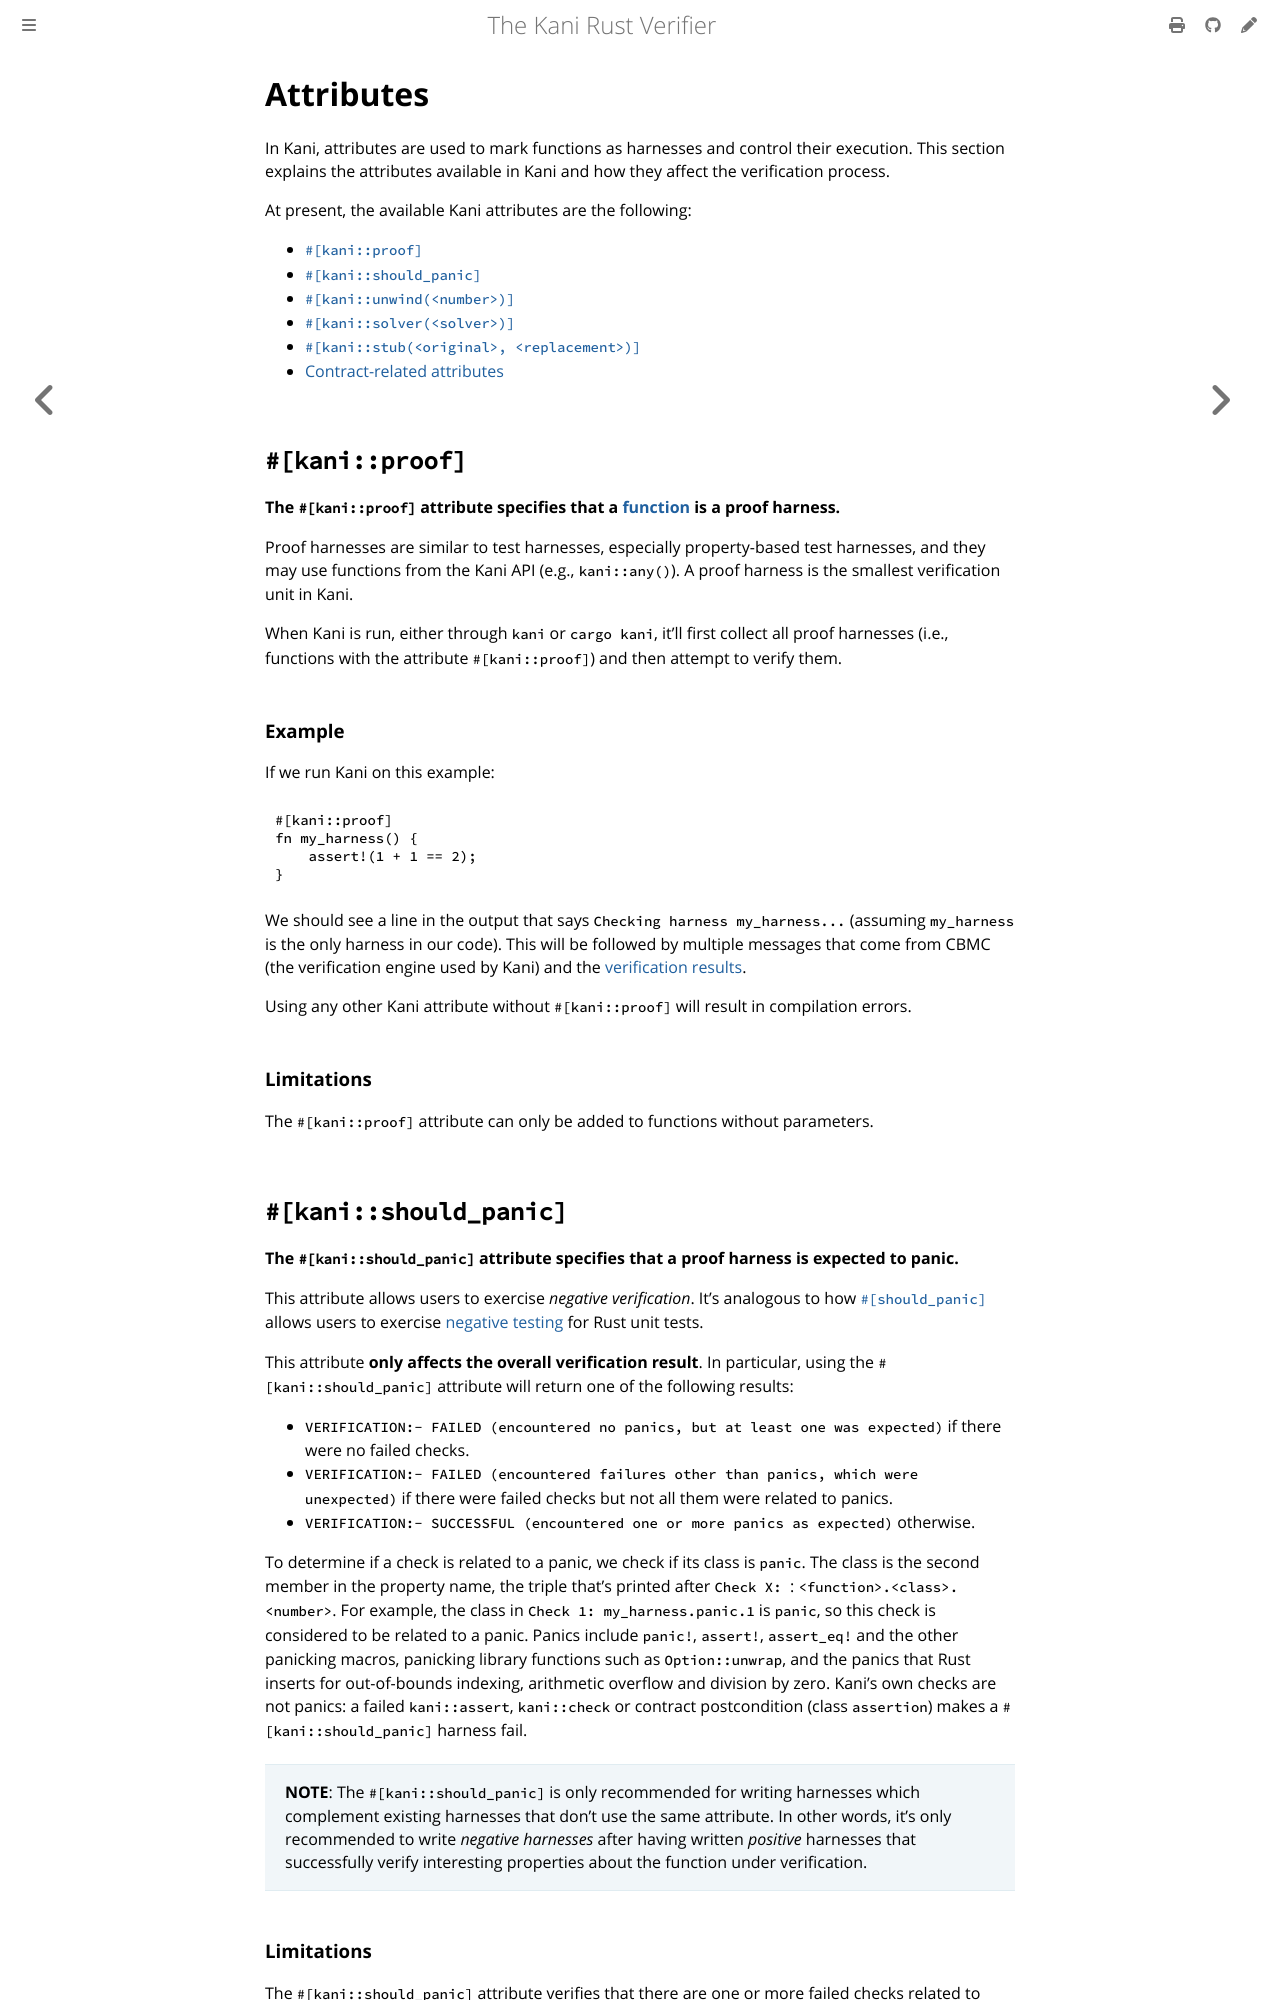

repository: model-checking/kani · page: reference/attributes.html · generator: mdbook

# Attributes

In Kani, attributes are used to mark functions as harnesses and control their execution.
This section explains the attributes available in Kani and how they affect the verification process.

At present, the available Kani attributes are the following:
 - [`#[kani::proof]`](#kaniproof)
 - [`#[kani::should_panic]`](#kanishould_panic)
 - [`#[kani::unwind(<number>)]`](#kaniunwindnumber)
 - [`#[kani::solver(<solver>)]`](#kanisolversolver)
 - [`#[kani::stub(<original>, <replacement>)]`](#kanistuboriginal-replacement)
 - [Contract-related attributes](#contract-attributes)

## `#[kani::proof]`

**The `#[kani::proof]` attribute specifies that a [function](https://doc.rust-lang.org/reference/items/functions.html) is a proof harness.**

Proof harnesses are similar to test harnesses, especially property-based test harnesses,
and they may use functions from the Kani API (e.g., `kani::any()`).
A proof harness is the smallest verification unit in Kani.

When Kani is run, either through `kani` or `cargo kani`, it'll first collect all proof harnesses
(i.e., functions with the attribute `#[kani::proof]`) and then attempt to verify them.

### Example

If we run Kani on this example:

```rust
#[kani::proof]
fn my_harness() {
    assert!(1 + 1 == 2);
}
```

We should see a line in the output that says `Checking harness my_harness...` (assuming `my_harness` is the only harness in our code).
This will be followed by multiple messages that come from CBMC (the verification engine used by Kani) and the [verification results](../verification-results.md).

Using any other Kani attribute without `#[kani::proof]` will result in compilation errors.

### Limitations

The `#[kani::proof]` attribute can only be added to functions without parameters.
